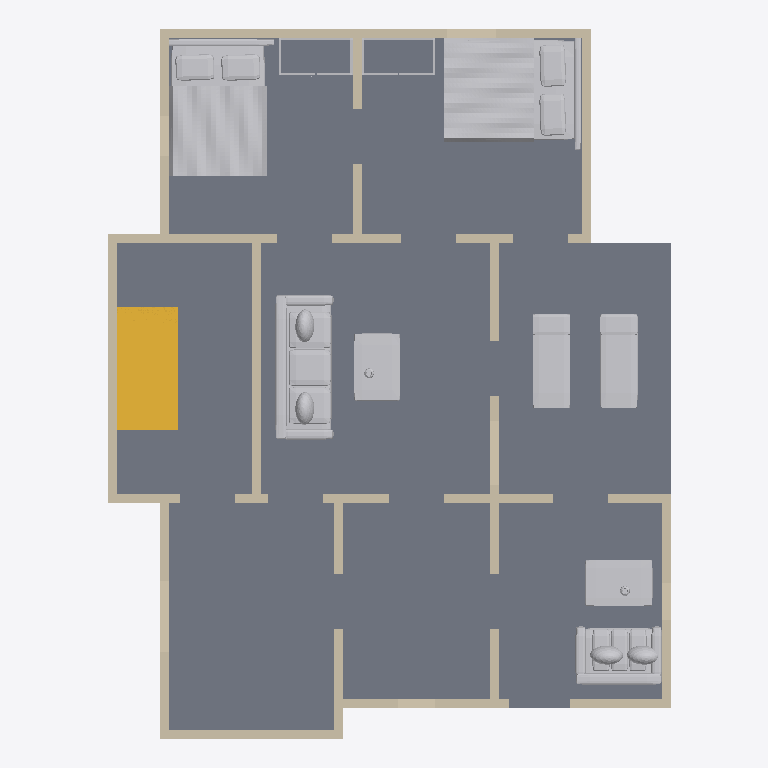
Plan cut of the same IFC building model at storey 'Ground floor' (level 0.00 m, cut at 1.40 m), seen from above with north up, elements coloured by IFC class: 30 walls (beige), 9 other elements (light grey), 1 slab (grey), 1 stair (yellow). Cut surfaces are drawn darker.
Extent 9.4 m × 11.6 m × 9.2 m (x, y, z). Storeys (3): Ground floor at 0.00 m; First floor at 3.15 m; Roof terrace at 6.30 m. Elements (91): 64 IfcWall, 18 IfcFurnishingElement, 4 IfcSlab, 3 IfcRailing, 2 IfcStair.

HEADER;
FILE_DESCRIPTION(('ViewDefinition [DesignTransferView]','PRELIMINARY - ENGINEER TO REVIEW'),'2;1');
FILE_NAME('FloorForge.ifc','2026-09-06T00:00:00',('FloorForge'),('FloorForge'),'FloorForge 0.2','FloorForge','');
FILE_SCHEMA(('IFC4'));
ENDSEC;
DATA;
#12=IFCPROJECT('2a2_X_ZHvSyuOfiZys31j4',$,'Your Sketch — Terrace House','PRELIMINARY - ENGINEER TO REVIEW - NOT FOR CONSTRUCTION',$,$,$,(#6),#11);
#13=IFCSITE('0IND1MtDfK1AbQ2nKV0Yfj',$,'Unsurveyed plot',$,$,#3,$,$,.ELEMENT.,$,$,$,$,$);
#14=IFCBUILDING('3d_qio$hPPbRLetmFAJFuc',$,'Preliminary house',$,$,#3,$,$,.ELEMENT.,$,$,$);
#20=IFCBUILDINGSTOREY('0HSym5oLvSJeN0iAUrC7hc',$,'Ground floor',$,$,#19,$,$,.ELEMENT.,0.0);
#24=IFCBUILDINGSTOREY('3eXoXSnfLPdOwswA1vSL8S',$,'First floor',$,$,#23,$,$,.ELEMENT.,3150.0);
#28=IFCBUILDINGSTOREY('0oKyaDPXXNjQ_BekhUVQO0',$,'Roof terrace',$,$,#27,$,$,.ELEMENT.,6300.0);
#1909=IFCSLAB('1v9wu8f99G2AwTaXePbR7m',$,'Floor slab / thickness assumption',$,$,#19,#1908,'SL-0',.FLOOR.);
#2583=IFCFURNISHINGELEMENT('1cCPGGxufOxQUo$WTG$CPg',$,'Bed','Authored furniture assembly',$,#19,#2582,'bed-rear-right/bed');
#2541=IFCFURNISHINGELEMENT('1n_l6RIOvGv8_waHpYoMJ$',$,'Bed','Authored furniture assembly',$,#19,#2540,'bed-rear-left/bed');
#2681=IFCFURNISHINGELEMENT('0dgry01T9Khf03UHcSDd9O',$,'Sofa','Authored furniture assembly',$,#19,#2680,'living/sofa');
#2241=IFCSTAIR('2iQ2_NW0HV$ey2Z5DdBlae',$,'Linked U staircase',$,$,#19,#2240,'assist-core-stair-0',.HALF_TURN_STAIR.);
#2901=IFCFURNISHINGELEMENT('2URM2bb2LL4xhAPchR3W8L',$,'Lounge','Authored furniture assembly',$,#19,#2900,'veranda/lounge');
#2635=IFCFURNISHINGELEMENT('20BFMyeavP0BHo5VoEDE7R',$,'Sofa','Authored furniture assembly',$,#19,#2634,'drawing/sofa');
#2652=IFCFURNISHINGELEMENT('3YHQW9QxzO6xYauwBWcZIm',$,'Coffee Table','Authored furniture assembly',$,#19,#2651,'drawing/coffee-table');
#2698=IFCFURNISHINGELEMENT('093WzIuKrPJQECxHErEaX$',$,'Coffee Table','Authored furniture assembly',$,#19,#2697,'living/coffee-table');
#45=IFCWALL('29eCWGhjjUQAXcy0psHjXn',$,'wall-4dd0aae4d0f13abde5','Nominal wall; structural role unverified',$,#19,#44,'wall-4dd0aae4d0f13abde5',.NOTDEFINED.);
#189=IFCWALL('1vdN8gIoXJrB4u5L6esw0K',$,'wall-3f1017553fc545559e','Nominal wall; structural role unverified',$,#19,#188,'wall-3f1017553fc545559e',.NOTDEFINED.);
#333=IFCWALL('1RX48VMAfJkBIqnhpqppbS',$,'wall-0c54e28cd3151ab511','Nominal wall; structural role unverified',$,#19,#332,'wall-0c54e28cd3151ab511',.NOTDEFINED.);
#93=IFCWALL('3CXPy2JIzPAh7d4yzru8uq',$,'wall-c0cef94833f800bf78','Nominal wall; structural role unverified',$,#19,#92,'wall-c0cef94833f800bf78',.NOTDEFINED.);
#493=IFCWALL('3E0_xAo3HVHhb79Zlax7lO',$,'wall-f3b46628e944bd6297','Nominal wall; structural role unverified',$,#19,#492,'wall-f3b46628e944bd6297',.NOTDEFINED.);
#173=IFCWALL('310UHgVaDNXg0KvOmqtQu$',$,'wall-4a963efcf298df4f0e','Nominal wall; structural role unverified',$,#19,#172,'wall-4a963efcf298df4f0e',.NOTDEFINED.);
#141=IFCWALL('2slR7JR0rJJACS_grr0wNV',$,'wall-4311f51273d3d81390','Nominal wall; structural role unverified',$,#19,#140,'wall-4311f51273d3d81390',.NOTDEFINED.);
#509=IFCWALL('1XCG4dWfrHvQ7nbKGPAUFG',$,'wall-8e25a7ec5377f87f13','Nominal wall; structural role unverified',$,#19,#508,'wall-8e25a7ec5377f87f13',.NOTDEFINED.);
#397=IFCWALL('34xo2u6JjHkv2Rn4eC9hw8',$,'wall-304bb0981ff87b3261','Nominal wall; structural role unverified',$,#19,#396,'wall-304bb0981ff87b3261',.NOTDEFINED.);
#109=IFCWALL('265jKWa9XISuFHw6JyNjbu',$,'wall-96ff10851c1bf821e1','Nominal wall; structural role unverified',$,#19,#108,'wall-96ff10851c1bf821e1',.NOTDEFINED.);
#269=IFCWALL('0YqS$ueNPIJPqgclakRVfZ',$,'wall-b75dc96622f473f463','Nominal wall; structural role unverified',$,#19,#268,'wall-b75dc96622f473f463',.NOTDEFINED.);
#253=IFCWALL('3TcQ7EwWTREvnUTMuU5PI1',$,'wall-e3f01d56115e815480','Nominal wall; structural role unverified',$,#19,#252,'wall-e3f01d56115e815480',.NOTDEFINED.);
#301=IFCWALL('3JmKnFkv1Vxh7Q9lWdSZGq',$,'wall-1b7a6405e437b8c53d','Nominal wall; structural role unverified',$,#19,#300,'wall-1b7a6405e437b8c53d',.NOTDEFINED.);
#349=IFCWALL('0H2F3GXCbSCQpNDiD0uq7v',$,'wall-c7518674a544cd6e14','Nominal wall; structural role unverified',$,#19,#348,'wall-c7518674a544cd6e14',.NOTDEFINED.);
#445=IFCWALL('2bUKFwm7XRkQ8z2f_FsWeB',$,'wall-46b8d32369c43d5a46','Nominal wall; structural role unverified',$,#19,#444,'wall-46b8d32369c43d5a46',.NOTDEFINED.);
#365=IFCWALL('1x8sqOuXHROeq1XramZYyv',$,'wall-515810cfc21a9f56c7','Nominal wall; structural role unverified',$,#19,#364,'wall-515810cfc21a9f56c7',.NOTDEFINED.);
#285=IFCWALL('3MLiTwiPPNEunnLjZDvOOb',$,'wall-0f6a1dd4cffd274cb3','Nominal wall; structural role unverified',$,#19,#284,'wall-0f6a1dd4cffd274cb3',.NOTDEFINED.);
#157=IFCWALL('0cjfjOWnnGy8et51uCBL7j',$,'wall-deb79430973539a266','Nominal wall; structural role unverified',$,#19,#156,'wall-deb79430973539a266',.NOTDEFINED.);
#317=IFCWALL('3gCW9qMjjS0wuiMo0oimUY',$,'wall-ea53db8effc71c3276','Nominal wall; structural role unverified',$,#19,#316,'wall-ea53db8effc71c3276',.NOTDEFINED.);
#61=IFCWALL('2R7BQXv11My86V16jyCo5V',$,'wall-4398634d4957b5894c','Nominal wall; structural role unverified',$,#19,#60,'wall-4398634d4957b5894c',.NOTDEFINED.);
#77=IFCWALL('3cAzwD3h1OahxMTHrDUWcx',$,'wall-3508cdb263d645e1d9','Nominal wall; structural role unverified',$,#19,#76,'wall-3508cdb263d645e1d9',.NOTDEFINED.);
#2564=IFCFURNISHINGELEMENT('2GYT2acQLIvgs1sDXrAfPZ',$,'Wardrobe','Authored furniture assembly',$,#19,#2563,'bed-rear-left/wardrobe');
#2606=IFCFURNISHINGELEMENT('10sMIyvG5TmQ_PQUGT0pn4',$,'Wardrobe','Authored furniture assembly',$,#19,#2605,'bed-rear-right/wardrobe');
#221=IFCWALL('262hvEAJTQzQZDQADyC2xj',$,'wall-d1034ed414d4040f37','Nominal wall; structural role unverified',$,#19,#220,'wall-d1034ed414d4040f37',.NOTDEFINED.);
#125=IFCWALL('0xgwRTEnrUdh7mrkdogt$j',$,'wall-937467ce5be1eb8a3e','Nominal wall; structural role unverified',$,#19,#124,'wall-937467ce5be1eb8a3e',.NOTDEFINED.);
#237=IFCWALL('1j8LawfvLTHxeEutZqI7$s',$,'wall-118ac41c5c6e094a99','Nominal wall; structural role unverified',$,#19,#236,'wall-118ac41c5c6e094a99',.NOTDEFINED.);
#205=IFCWALL('0YNlh7_sTHKRw0LM$qO695',$,'wall-4d4594e7b4ab0bc0ca','Nominal wall; structural role unverified',$,#19,#204,'wall-4d4594e7b4ab0bc0ca',.NOTDEFINED.);
#477=IFCWALL('3UFpgAYhTSrBZ_LMv2hJO4',$,'wall-3cf41e17db6c21d025','Nominal wall; structural role unverified',$,#19,#476,'wall-3cf41e17db6c21d025',.NOTDEFINED.);
#413=IFCWALL('3iDwXpmgfGRA09c9MgoiPh',$,'wall-0ce21a7abb233172b3','Nominal wall; structural role unverified',$,#19,#412,'wall-0ce21a7abb233172b3',.NOTDEFINED.);
#429=IFCWALL('10q40ujQrRV97XjtR63xdS',$,'wall-a37506e709b54544ca','Nominal wall; structural role unverified',$,#19,#428,'wall-a37506e709b54544ca',.NOTDEFINED.);
#461=IFCWALL('2GwPFCvqbHzvWpA$G$qSPE',$,'wall-e287fe5293385fe7b0','Nominal wall; structural role unverified',$,#19,#460,'wall-e287fe5293385fe7b0',.NOTDEFINED.);
#381=IFCWALL('0NUc6Nu1vNIeT_yIyF6C2t',$,'wall-84ccb24f65c6264bfd','Nominal wall; structural role unverified',$,#19,#380,'wall-84ccb24f65c6264bfd',.NOTDEFINED.);
ENDSEC;
